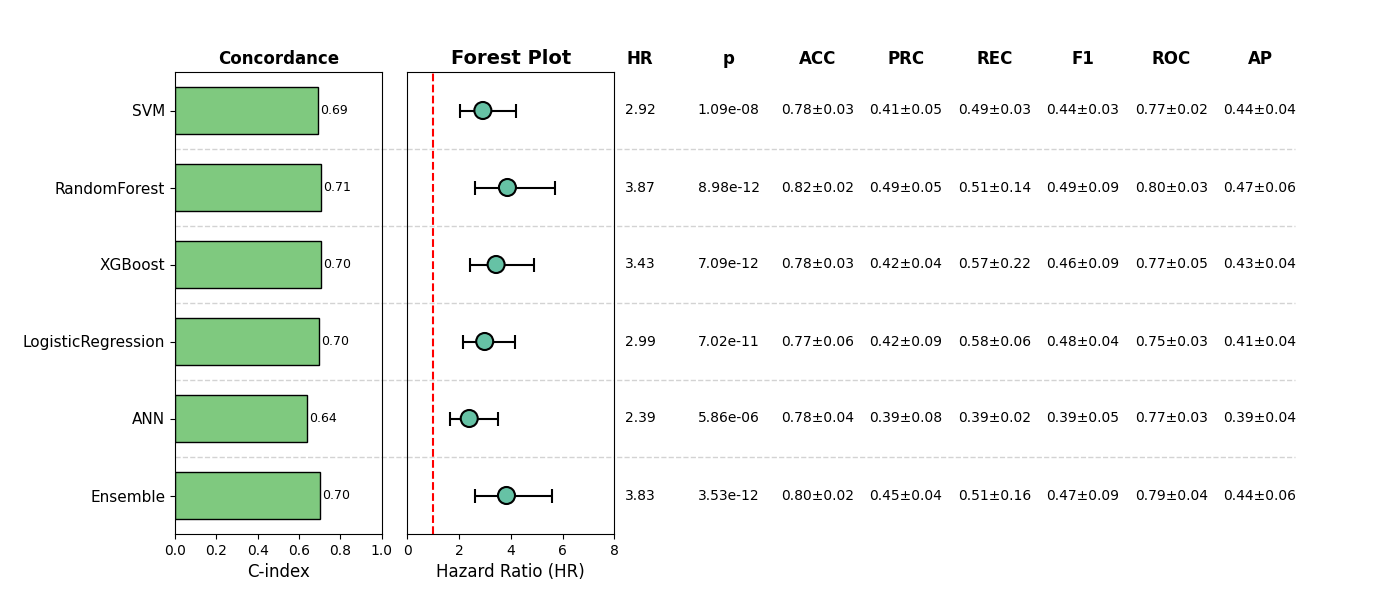

Source data for this figure (header and first rows):
, Model, HR, CI_lower, CI_upper, p, cindex, accuracy_mean, accuracy_std, precision_mean, precision_std, recall_mean, recall_std, f1_mean, f1_std, roc_auc_mean, roc_auc_std, pr_auc_mean, pr_auc_std, Sig
0, SVM, 2.917, 2.021, 4.211, 1.0922607012810118e-08, 0.6915, 0.7778, 0.02527, 0.4074, 0.04892, 0.4892, 0.02741, 0.4426, 0.03263, 0.7724, 0.02439, 0.4392, 0.04192, True
1, RandomForest, 3.869, 2.623, 5.706, 8.980427551071041e-12, 0.7082, 0.8187, 0.01722, 0.4875, 0.05048, 0.5115, 0.1374, 0.4942, 0.09371, 0.7982, 0.02929, 0.4727, 0.05732, True
2, XGBoost, 3.43, 2.411, 4.879, 7.089083482030072e-12, 0.7043, 0.7797, 0.03179, 0.4192, 0.03754, 0.5652, 0.2239, 0.4615, 0.09105, 0.7705, 0.04697, 0.4296, 0.041, True
3, LogisticRegression, 2.988, 2.15, 4.153, 7.01719055273483e-11, 0.6972, 0.7661, 0.05507, 0.422, 0.0948, 0.5771, 0.06471, 0.4754, 0.04134, 0.7517, 0.03285, 0.4085, 0.03847, True
4, ANN, 2.39, 1.64, 3.484, 5.864431256123173e-06, 0.6379, 0.7758, 0.04004, 0.3946, 0.08494, 0.391, 0.02169, 0.3896, 0.05436, 0.7652, 0.02768, 0.388, 0.03904, True
5, Ensemble, 3.832, 2.624, 5.595, 3.532530252051548e-12, 0.7026, 0.8031, 0.01535, 0.4483, 0.04477, 0.5108, 0.1582, 0.4709, 0.095, 0.7875, 0.04312, 0.4415, 0.06329, True
